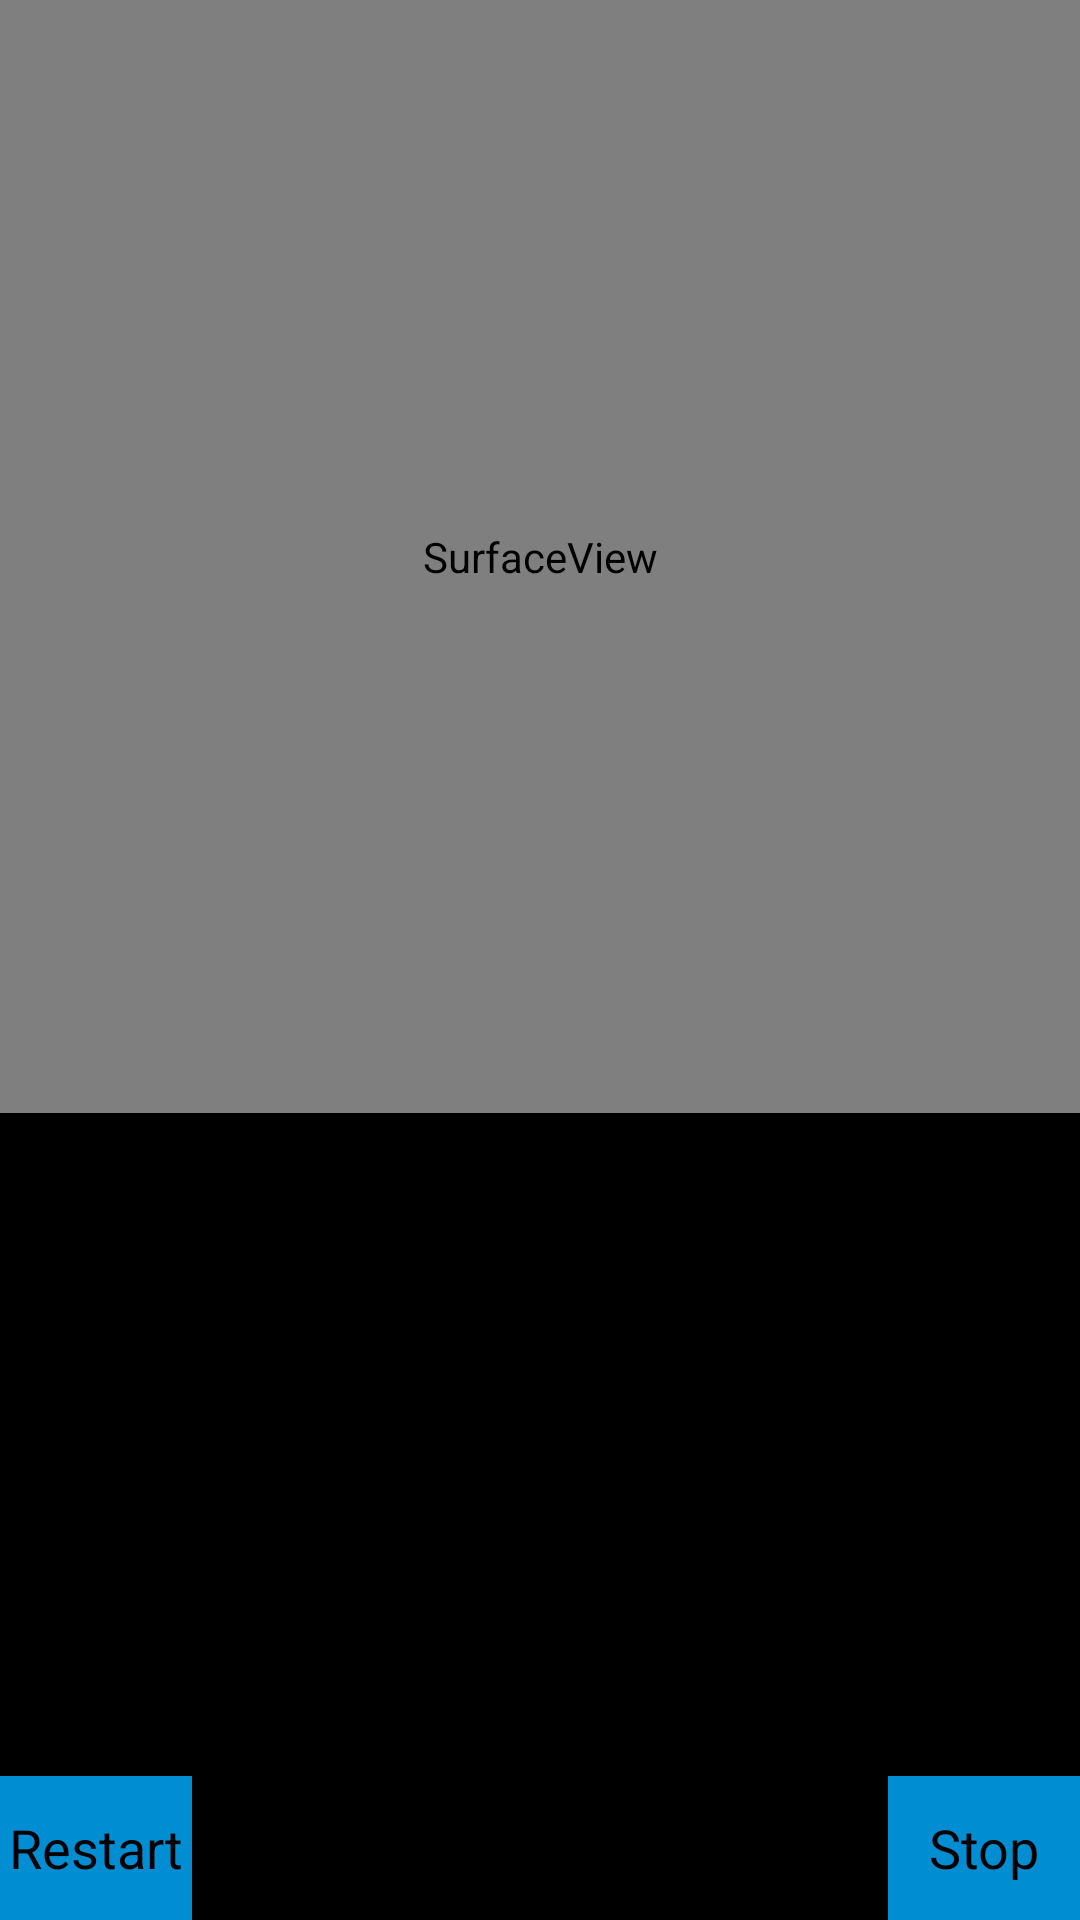

Write the Android layout XML for this screen, with the resource values it uses.
<!-- AndroidManifest.xml: application theme android:Theme.Holo.Light -->
<!-- res/layout/camera_stream.xml -->
<?xml version="1.0" encoding="utf-8"?>
<RelativeLayout xmlns:android="http://schemas.android.com/apk/res/android"
    android:layout_width="match_parent"
    android:layout_height="match_parent"

    android:background="@color/black">
    <Button
        android:layout_width="wrap_content"
        android:layout_height="wrap_content"
        android:text="Stop"
        android:id="@+id/stoppreviewbtn"
        android:background="@color/blue"
        android:layout_alignParentBottom="true"
        android:layout_alignParentEnd="true" />

    <Button
        android:layout_width="wrap_content"
        android:layout_height="wrap_content"
        android:text="Restart"
        android:id="@+id/startPreview"
        android:background="@color/blue"
        android:layout_alignParentBottom="true"
        android:layout_alignParentStart="true" />

    <SurfaceView
        android:id="@+id/surface"
        android:layout_width="match_parent"
        android:layout_height="371dp" />


</RelativeLayout>
<!-- resources referenced by this layout -->
<resources>
  <color name="black">#000000</color>
  <color name="blue">#008DD2</color>
</resources>
